Run: headless pygame with SDL's dummy video driver; simulated clock (each Clock.tick advances the game by its frame time, no real sleeping); random seed 0; keys injected as events and as key.get_pressed() state; mouse plan: one left click at the window centre at the start of phase 2, then a move to the lower-right quarter at the start of phase 3.
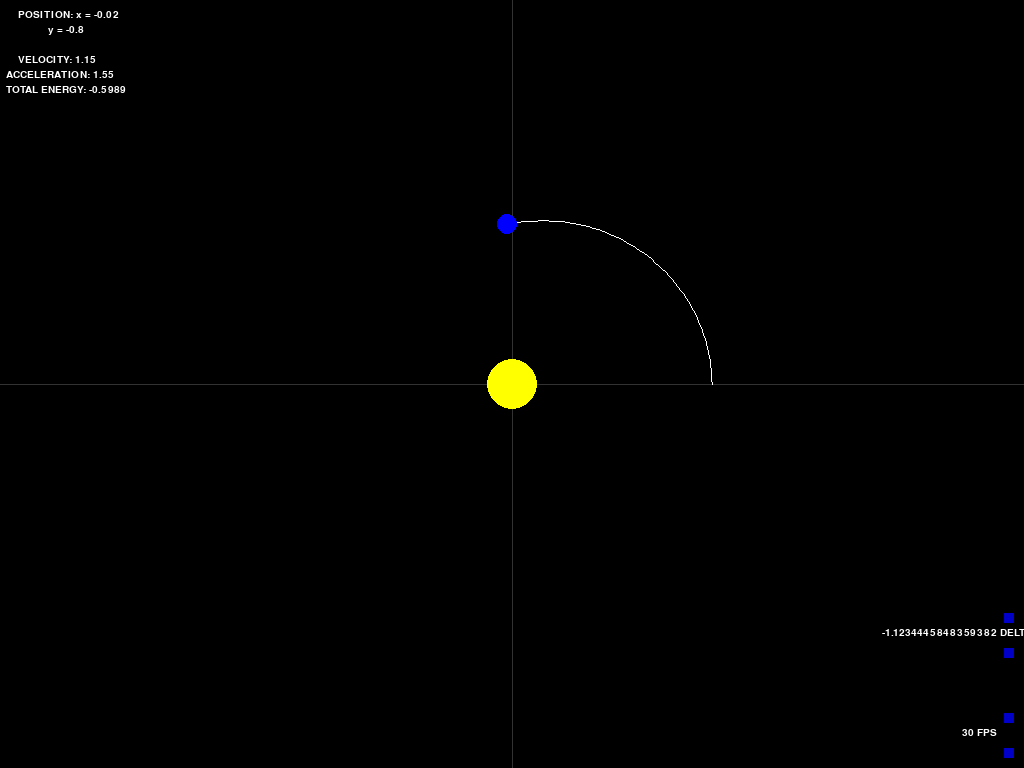
Frame 1 of 4 · flips 1–60 · no input
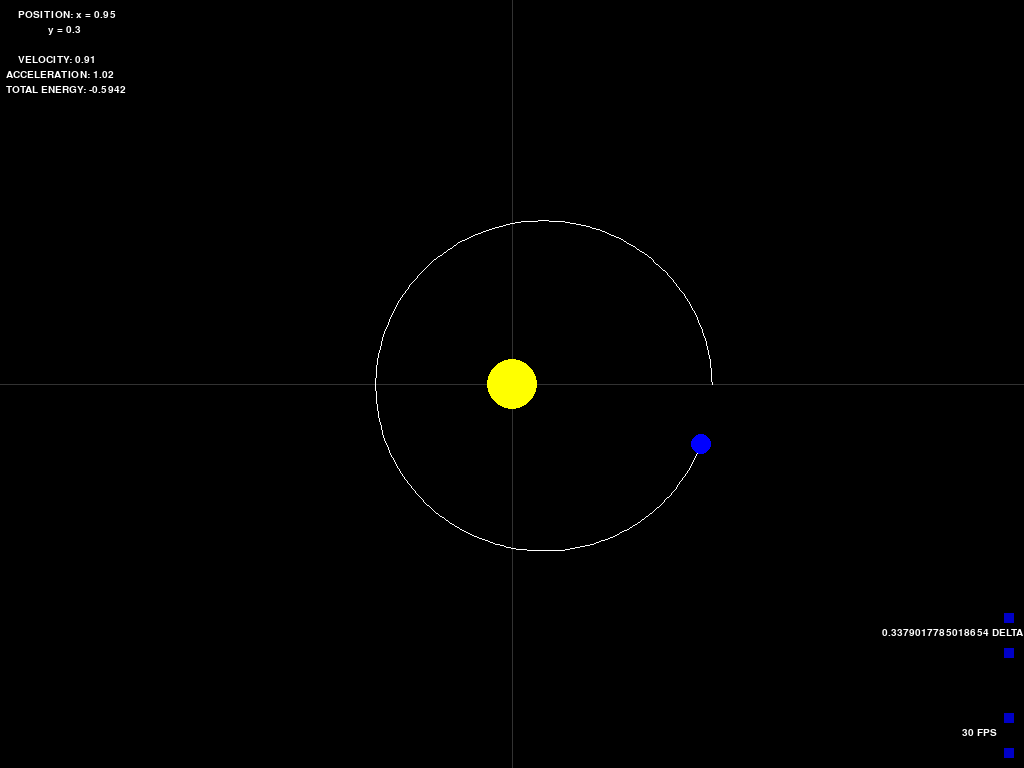
Frame 2 of 4 · flips 61–180 · clicked the window centre · tapped SPACE, RETURN · held RIGHT (→), D
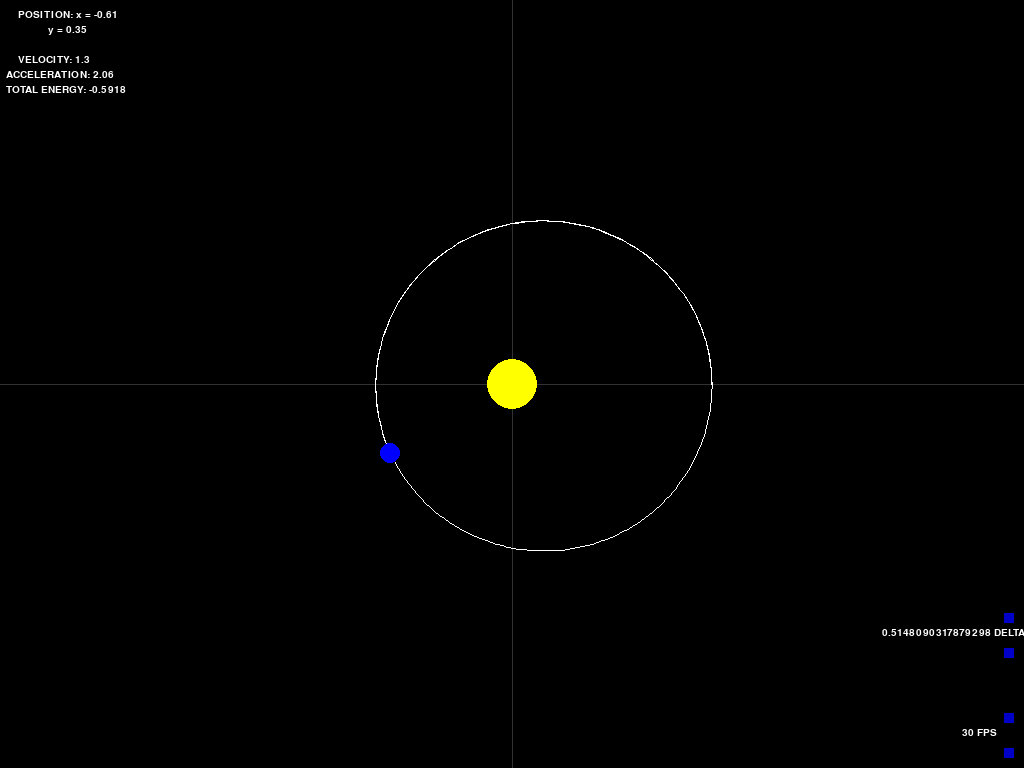
Frame 3 of 4 · flips 181–300 · moved the mouse to the lower-right quarter · held DOWN (↓), S
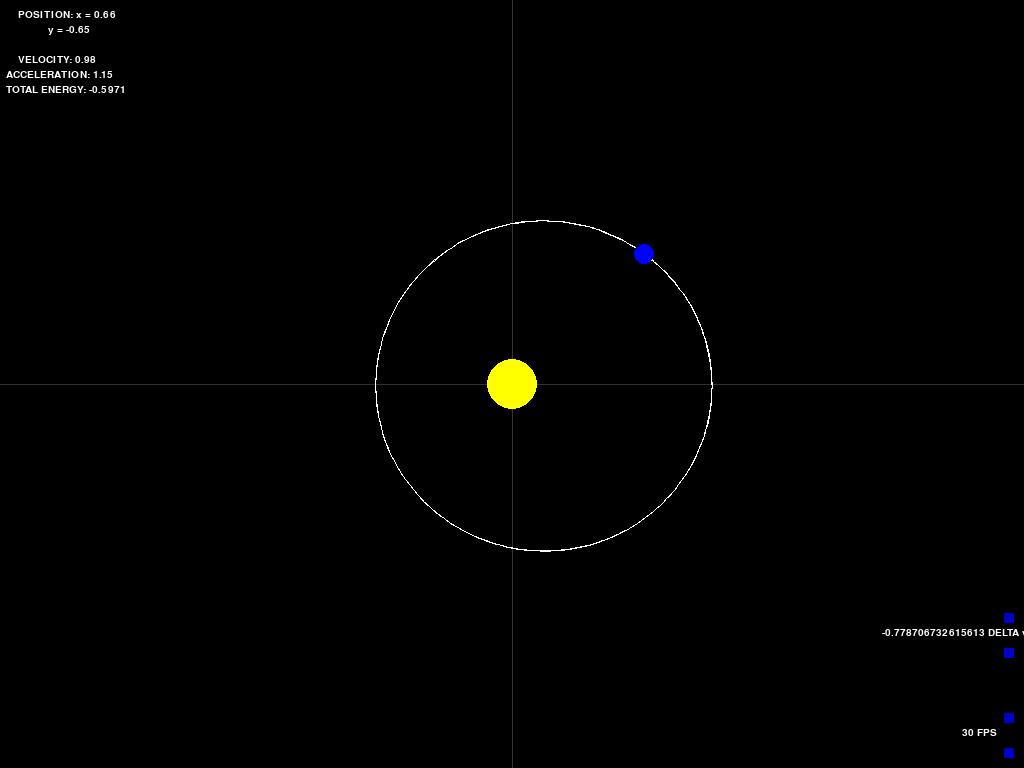
Frame 4 of 4 · flips 301–420 · held LEFT (←), A, UP (↑), W

The pygame program that drew these frames:

import pygame

def button(color=(0,0,0), width=0, height=0, x_pos=0, y_pos=0, quantity=0, multiplier=1):
    '''
    creates a button with parameters that define color, size and location. It also
    returns some calculated value of any chosen variable, in this case adding or
    subtracting 1 to the varible. Used to adjust the speed (fps) of the simulation.
    '''
    button_color = color
    if mouse[0] >= x_pos and mouse[0] <= x_pos + width and mouse[1] >= y_pos and mouse[1] <= y_pos + height:
        button_color = blue
        
        if click[0] == 1:
            button_color = (100, 100, 100)
            quantity += (1 * multiplier)
            
            if quantity <= 10:
                quantity = 10

    pygame.draw.rect(win, button_color, [x_pos, y_pos, width, height])
    return(round(quantity, 2))

def button2(color=(0,0,0), width=0, height=0, x_pos=0, y_pos=0, quantity=0, multiplier=1):
    '''
    creates a button with parameters that define color, size and location. It also
    returns some calculated value of any chosen variable, in this case adding or
    subtracting 1 to the varible. Used to adjust the speed (fps) of the simulation.
    '''
    button_color = color
    if mouse[0] >= x_pos and mouse[0] <= x_pos + width and mouse[1] >= y_pos and mouse[1] <= y_pos + height:
        button_color = blue
        
        if click[0] == 1:
            button_color = (100, 100, 100)
            quantity += (0.1 * multiplier)

    pygame.draw.rect(win, button_color, [x_pos, y_pos, width, height])
    return(quantity)

def calculate_acceleration(GM=1.0, r=[0.0,0.0]):
    '''
    takes position (r) parameters and calculates the new acceration experienced by
    the orbiting body. (a = - GM * r / ||r||^3) derived from ma = -GMm / r^2
    '''
    mag_r_cubed = (r[0] ** 2 + r[1] ** 2) ** (3/2) # calculate mag of ||r||^3
    a_constants = (-1) * GM / mag_r_cubed # define constants
    a = [i * a_constants for i in r] # multiply r by constants to get a
    return a

def calculate_velocity(v=[0.0,0.0], a=[0.0,0.0], dt=1.0):
    '''
    takes velocity (v), acceleration (a) and dt (time interval) and calculates the new
    velocity of the orbiting body. (v = v + a * dt)
    '''
    adt = [i * dt for i in a] # multiply a * dt
    v = [x + y for x, y in zip(v, adt)] # add v + adt
    return v

def calculate_position(r=[0.0,0.0], v=[0.0,0.0], dt=1.0):
    '''
    takes position (r), velocity (v) and dt (time interval) and calculates the new
    velocity of the orbiting body. (r = r + v * dt)
    '''
    vdt = [i * dt for i in v] # multiply v * dt
    r = [x + y for x, y in zip(r, vdt)] # add r + vdt
    return r

# RANDOM PROGRAM PARAMETERS
win_width = 1024 # px
win_height = 768 # px
fps = 30 # defines fps (calculation iterations per second)

# STARTING VALUES
r = [1.0, 0.0] # position
v = [0.0, -0.9] # velocity
GM = 1.0 # constant
t = 0.0 # time
dt = 0.025 # time interval

# DEFINES THE COORDINATE TRANSFORMATIONS (values --> pixels)
scale = 200 # pixels per pixel
shift = [win_width / 2, win_height / 2] # x, y coordinate shifts

# COLORS
black = (0, 0, 0)
grey = (50, 50, 50)
white = (255, 255, 255)
yellow = (255, 255, 0)
blue = (0, 0, 255)

trailing_data = []
trailing_data_length = 1000 # how long is the tail

# INITIATE PYGAME
pygame.init()
win = pygame.display.set_mode((win_width, win_height))
pygame.display.set_caption("ORBITAL SIMULATION")
pygame.font.init()
myfont = pygame.font.SysFont('monospace', 15)

run = True
# MAIN GAME LOOP
while run:
    ms_per_frame = 1000 // fps # (truncates to nearest interger)
    pygame.time.delay(ms_per_frame) # times each frame according to set fps

    # ALLOWS US TO EXIT THE GAME
    for event in pygame.event.get():
        if event.type == pygame.QUIT:
            run = False

    mouse = pygame.mouse.get_pos()
    click = pygame.mouse.get_pressed()

    # PHYSICS CALCULATIONS
    ################################################################   
    # CALCULATE NEW ACCELERATION (a = - GM * r / ||r||^3) derived from ma = -GMm / r^2
    a = calculate_acceleration(GM, r)

    # CALCULATE NEW VELOCITY (v = v + a * dt)
    v = calculate_velocity(v, a, dt)

    # CALCULATE NEW POSITION (r = r + v * dt)
    start_r = r
    r = calculate_position(r, v, dt)

    # UPDATE TIME
    t += dt # to keep track of total elapsed time

    # RENDERING STUFF
    ################################################################
    win.fill (black)
    
    # CONVERT CALCULATED VALUES TO PIXEL COORDINATES
    start_r_scale = [i * scale for i in start_r]
    start_r_display = [x + y for x, y in zip(shift, start_r_scale)]

    r_scale = [i * scale for i in r]
    r_display = [x + y for x, y in zip(shift, r_scale)]

    # UPDATE TRAILING DATA LIST
    if len(trailing_data) < trailing_data_length:
        trailing_data.append([start_r_display, r_display])
    else:
        del trailing_data[0]
        trailing_data.append([start_r_display, r_display])

    # RENDER GRID
    pygame.draw.line(win, grey, (0, shift[1]), (win_width, shift[1]), width=1) # x-axis
    pygame.draw.line(win, grey, (shift[0], 0), (shift[0], win_height), width=1) # y-axis

    # RENDER TRAILING LINE
    for i in trailing_data:
        pygame.draw.line(win, white, i[0], i[1], width=1)
    pygame.draw.line(win, black, trailing_data[-1][0], trailing_data[-1][1], width=1) # creates a gap between planet and trace

    # RENDER GRAPHICS
    pygame.draw.circle(win, yellow, (shift[0], shift[1]), 25) # draw the star
    pygame.draw.circle(win, blue, r_display, 10) # draw the planet
    
    # RENDER TEXT DATA
    x_label = myfont.render('      POSITION: x = ' + str(round(r[0], 2)), 1, white)
    win.blit(x_label, (0, 10))

    y_label = myfont.render('                y = ' + str(round(r[1], 2)), 1, white)
    win.blit(y_label, (0, 25))

    v_mag = ((v[0] ** 2 + v[1] ** 2) ** (0.5))
    v_label = myfont.render('      VELOCITY: ' + str(round(v_mag, 2)), 1, white)
    win.blit(v_label, (0, 55))

    a_mag = ((a[0] ** 2 + a[1] ** 2) ** (0.5))
    a_label = myfont.render('  ACCELERATION: ' + str(round(a_mag, 2)), 1, white)
    win.blit(a_label, (0, 70))

    # CALCULATE AND DISPLAY TOTAL ENERGY TO CHECK FOR CONSERVATION (E_tot is proportional to (1/2 v^2) - (1 / r))
    r_mag = (r[0] ** 2 + r[1] ** 2) ** (1/2)
    E = (1/2) * (v_mag ** 2) - (1 / r_mag)
    E_label = myfont.render('  TOTAL ENERGY: ' + str(round(E, 4)), 1, white)
    win.blit(E_label, (0, 85))

    # DRAW BUTTONS
    fps = button((0,0,200), 10, 10, win_width - 20, win_height - 55, fps, 1)
    fps = button((0,0,200), 10, 10, win_width - 20, win_height - 20, fps, -1)

    fps_label = myfont.render(str(fps) + ' FPS', 1, white)
    win.blit(fps_label, (win_width - 62, win_height - 40))

    v[0] = button2((0,0,200), 10, 10, win_width - 20, win_height - 155, v[0], 1)
    v[0] = button2((0,0,200), 10, 10, win_width - 20, win_height - 120, v[0], -1)

    delta_v_label = myfont.render(str(v[0]) + ' DELTA v', 1, white)
    win.blit(delta_v_label, (win_width - 142, win_height - 140))

    # RENDER
    pygame.display.update()

pygame.quit()
